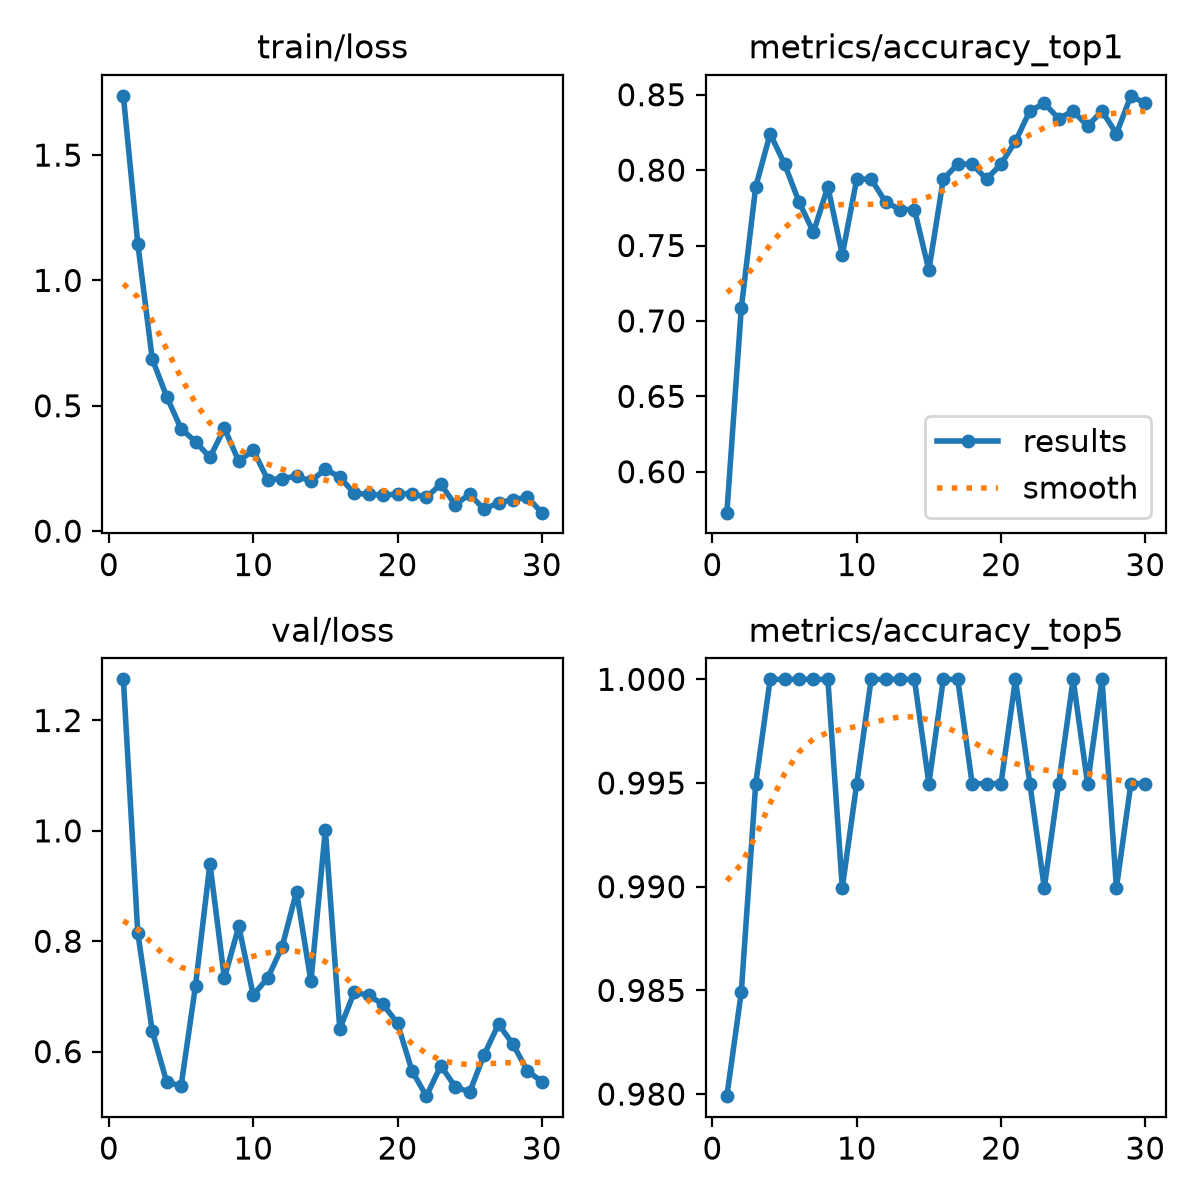

The data file committed next to this chart (first rows):
epoch, time, train/loss, metrics/accuracy_top1, metrics/accuracy_top5, val/loss, lr/pg0, lr/pg1, lr/pg2, metrics/macro_f1
1, 1.801, 1.736, 0.5729, 0.9799, 1.275, 0.0003222, 0.0003222, 0.0003222, 0.6651
2, 3.327, 1.147, 0.7085, 0.9849, 0.8149, 0.0006339, 0.0006339, 0.0006339, 0.7553
3, 4.997, 0.6875, 0.7889, 0.995, 0.6377, 0.0009236, 0.0009236, 0.0009236, 0.7885
4, 6.676, 0.5364, 0.8241, 1.0, 0.5451, 0.000901, 0.000901, 0.000901, 0.7944
5, 8.407, 0.4086, 0.804, 1.0, 0.5375, 0.000868, 0.000868, 0.000868, 0.7345
6, 9.866, 0.3567, 0.7789, 1.0, 0.7195, 0.000835, 0.000835, 0.000835, 0.7234
7, 11.35, 0.2941, 0.7588, 1.0, 0.9404, 0.000802, 0.000802, 0.000802, 0.768
8, 12.84, 0.4101, 0.7889, 1.0, 0.7332, 0.000769, 0.000769, 0.000769, 0.7081
9, 14.3, 0.2787, 0.7437, 0.9899, 0.8269, 0.000736, 0.000736, 0.000736, 0.7659
10, 15.8, 0.3226, 0.794, 0.995, 0.7027, 0.000703, 0.000703, 0.000703, 0.7538
11, 17.3, 0.2058, 0.794, 1.0, 0.7332, 0.00067, 0.00067, 0.00067, 0.7334
12, 19.71, 0.2095, 0.7789, 1.0, 0.7897, 0.000637, 0.000637, 0.000637, 0.7389
13, 22.18, 0.2192, 0.7739, 1.0, 0.89, 0.000604, 0.000604, 0.000604, 0.7398
14, 24.54, 0.1995, 0.7739, 1.0, 0.7272, 0.000571, 0.000571, 0.000571, 0.6967
15, 26.9, 0.247, 0.7337, 0.995, 1.002, 0.000538, 0.000538, 0.000538, 0.7593
16, 29.77, 0.2158, 0.794, 1.0, 0.6412, 0.000505, 0.000505, 0.000505, 0.7777
17, 32.16, 0.1506, 0.804, 1.0, 0.7079, 0.000472, 0.000472, 0.000472, 0.7806
18, 35.33, 0.147, 0.804, 0.995, 0.7018, 0.000439, 0.000439, 0.000439, 0.7812
19, 37.78, 0.1431, 0.794, 0.995, 0.6857, 0.000406, 0.000406, 0.000406, 0.7779
20, 40.32, 0.1483, 0.804, 0.995, 0.6514, 0.000373, 0.000373, 0.000373, 0.796
21, 43.3, 0.1494, 0.8191, 1.0, 0.5655, 0.00034, 0.00034, 0.00034, 0.8197
22, 44.85, 0.1347, 0.8392, 0.995, 0.5193, 0.000307, 0.000307, 0.000307, 0.8242
23, 46.57, 0.1873, 0.8442, 0.9899, 0.5745, 0.000274, 0.000274, 0.000274, 0.811
24, 48.27, 0.1053, 0.8342, 0.995, 0.5363, 0.000241, 0.000241, 0.000241, 0.8006
25, 49.74, 0.1473, 0.8392, 1.0, 0.5266, 0.000208, 0.000208, 0.000208, 0.7706
26, 51.46, 0.08715, 0.8292, 0.995, 0.5941, 0.000175, 0.000175, 0.000175, 0.8069
27, 52.97, 0.1138, 0.8392, 1.0, 0.6498, 0.000142, 0.000142, 0.000142, 0.7776
28, 54.67, 0.1256, 0.8241, 0.9899, 0.6135, 0.000109, 0.000109, 0.000109, 0.8176
29, 56.16, 0.1354, 0.8492, 0.995, 0.5654, 7.6e-05, 7.6e-05, 7.6e-05, 0.8073
30, 57.86, 0.07364, 0.8442, 0.995, 0.5456, 4.3e-05, 4.3e-05, 4.3e-05, 0.8176
